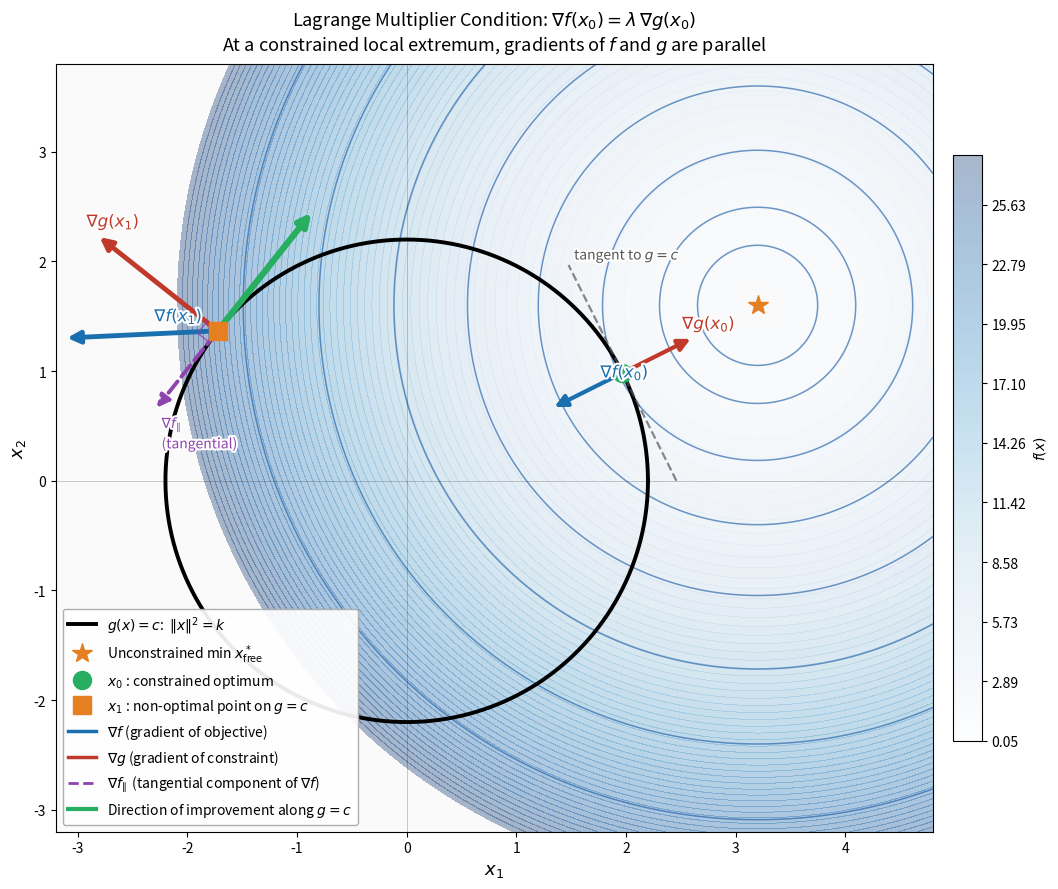

Python code for this plot: (Note: this script raises an exception after producing the figure.)
import numpy as np
import matplotlib.pyplot as plt
import matplotlib.patheffects as pe
import matplotlib.patches as mpatches
from matplotlib.lines import Line2D

# ── Setup ──────────────────────────────────────────────────────────────────────
# f(x) = ||x - x_free||^2   (bowl, minimum at x_free)
# g(x) = ||x||^2 = k        (circular constraint, radius r)
#
# Constrained optimum x0: point on circle closest to x_free.
# Non-optimal x1: another point on the circle where ∇f is NOT parallel to ∇g.
# ──────────────────────────────────────────────────────────────────────────────

x_free = np.array([3.2, 1.6])   # unconstrained minimum of f
r      = 2.2                     # constraint radius  (||x||^2 = k = r^2)

def f(x, y):       return (x - x_free[0])**2 + (y - x_free[1])**2
def grad_f(p):     return 2 * (p - x_free)
def grad_g(p):     return 2 * p                  # ∇(||x||^2)
def tangent(p):                                  # unit tangent to circle at p
    t = np.array([-p[1], p[0]])
    return t / np.linalg.norm(t)

# Constrained optimum (projection of x_free onto circle)
x0 = x_free / np.linalg.norm(x_free) * r

# Non-optimal: rotate ~115° from x0 on the circle
phi = np.arctan2(x0[1], x0[0]) + np.radians(115)
x1  = np.array([r * np.cos(phi), r * np.sin(phi)])

# ── Grid for contours ──────────────────────────────────────────────────────────
xs = np.linspace(-3.2, 4.8, 400)
ys = np.linspace(-3.2, 3.8, 400)
X, Y = np.meshgrid(xs, ys)
F    = f(X, Y)

# ── Figure ─────────────────────────────────────────────────────────────────────
fig, ax = plt.subplots(figsize=(11, 9))
fig.patch.set_facecolor("white")
ax.set_facecolor("#fafafa")

# Filled contour (loss landscape)
lvl_fill = np.linspace(0.05, 28, 60)
cf = ax.contourf(X, Y, F, levels=lvl_fill, cmap="Blues", alpha=0.35, zorder=0)

# Contour lines
lvl_line = [0.3, 0.8, 2, 4, 7, 11, 16, 22]
ax.contour(X, Y, F, levels=lvl_line, colors="#2060a8", linewidths=1.1,
           alpha=0.65, zorder=1)

# Constraint circle
theta = np.linspace(0, 2 * np.pi, 600)
ax.plot(r * np.cos(theta), r * np.sin(theta),
        color="black", linewidth=2.8, zorder=3,
        label=r"$g(x)=c$:  $\|x\|^2 = k$")

# Unconstrained minimum
ax.plot(*x_free, "*", color="#e67e22", markersize=15, zorder=8,
        label=r"Unconstrained min $x^*_\mathrm{free}$")

# ── Helper: draw a gradient arrow ─────────────────────────────────────────────
def draw_arrow(ax, base, vec, color, lw=2.5, ls="-", alpha=1.0, zorder=6):
    ax.annotate("",
                xy=base + vec, xytext=base,
                arrowprops=dict(arrowstyle="-|>",
                                color=color, lw=lw,
                                linestyle=ls,
                                mutation_scale=18),
                zorder=zorder, alpha=alpha)

def label(ax, pos, txt, color, dx=0.0, dy=0.0, fs=12, bold=False):
    fw = "bold" if bold else "normal"
    ax.text(pos[0] + dx, pos[1] + dy, txt, color=color,
            fontsize=fs, fontweight=fw,
            path_effects=[pe.withStroke(linewidth=3, foreground="white")],
            zorder=12)

SCALE_OPT  = 0.72   # arrow display length at x0
SCALE_NOPT = 1.4    # arrow display length at x1

# ══════════════════════════════════════════════════════════════════════════════
#  PANEL A — Constrained optimum x0
# ══════════════════════════════════════════════════════════════════════════════
gf0 = grad_f(x0);  gf0_u = gf0 / np.linalg.norm(gf0) * SCALE_OPT
gg0 = grad_g(x0);  gg0_u = gg0 / np.linalg.norm(gg0) * SCALE_OPT
tan0 = tangent(x0)

ax.plot(*x0, "o", color="#27ae60", markersize=13, zorder=9,
        label=r"$x_0$ : constrained optimum")

# Tangent line at x0
tlen = 1.1
ax.plot([x0[0] - tlen*tan0[0], x0[0] + tlen*tan0[0]],
        [x0[1] - tlen*tan0[1], x0[1] + tlen*tan0[1]],
        "--", color="#555555", linewidth=1.6, alpha=0.7, zorder=4)
label(ax, x0 + tlen*tan0, "tangent to $g=c$",
      "#555555", dx=0.05, dy=0.05, fs=10)

# ∇f and ∇g arrows (overlapping = parallel)
draw_arrow(ax, x0, gf0_u, "#1a6faf", lw=3.0)
draw_arrow(ax, x0, gg0_u, "#c0392b", lw=3.0)

label(ax, x0 + gf0_u * 0.5, r"$\nabla f(x_0)$", "#1a6faf", dx=0.12, dy=0.12, bold=True)
label(ax, x0 + gg0_u, r"$\nabla g(x_0)$", "#c0392b", dx=-0.1, dy=0.08, bold=True)


# ══════════════════════════════════════════════════════════════════════════════
#  PANEL B — Non-optimal point x1
# ══════════════════════════════════════════════════════════════════════════════
gf1 = grad_f(x1);  gf1_u = gf1 / np.linalg.norm(gf1) * SCALE_NOPT
gg1 = grad_g(x1);  gg1_u = gg1 / np.linalg.norm(gg1) * SCALE_NOPT
tan1 = tangent(x1)

# Decompose ∇f into tangential + normal components
gf1_tang_scalar = np.dot(gf1_u, tan1)
gf1_norm_scalar = np.dot(gf1_u, x1 / np.linalg.norm(x1))

gf1_tang_vec = gf1_tang_scalar * tan1
gf1_norm_vec = gf1_norm_scalar * (x1 / np.linalg.norm(x1))

ax.plot(*x1, "s", color="#e67e22", markersize=13, zorder=9,
        label=r"$x_1$ : non-optimal point on $g=c$")

# ∇f full arrow
draw_arrow(ax, x1, gf1_u, "#1a6faf", lw=3.5, alpha=1.0)
label(ax, x1 + gf1_u * 0.5, r"$\nabla f(x_1)$", "#1a6faf", dx=0.12, dy=0.12, bold=True)

# ∇g arrow
draw_arrow(ax, x1, gg1_u, "#c0392b", lw=3.5, alpha=1.0)
label(ax, x1 + gg1_u, r"$\nabla g(x_1)$", "#c0392b", dx=-0.1, dy=0.08, bold=True)

# Tangential component (purple dashed)
draw_arrow(ax, x1, gf1_tang_vec, "#8e44ad", lw=2.8, ls="dashed", zorder=7)
label(ax, x1 + gf1_tang_vec,
      r"$\nabla f_{\!\parallel}$" + "\n(tangential)",
      "#8e44ad", dx=0.06, dy=-0.35, fs=10)


# Right-angle tick between tangential and normal components
perp_scale = 0.13
v1 = tan1 * perp_scale
v2 = (x1 / np.linalg.norm(x1)) * perp_scale
corner = x1 + v1 + v2
ax.plot([x1[0]+v1[0], corner[0], x1[0]+v2[0]],
        [x1[1]+v1[1], corner[1], x1[1]+v2[1]],
        color="#8e44ad", linewidth=1.2, alpha=0.7, zorder=8)

# Straight arrow showing direction of improvement along constraint (opposite to ∇f_‖)
improve_vec = -np.sign(gf1_tang_scalar) * tan1 * SCALE_NOPT
draw_arrow(ax, x1, improve_vec, "#27ae60", lw=4.5, zorder=5)



# ── Labels, axes, legend ───────────────────────────────────────────────────────
ax.set_xlim(-3.2, 4.8)
ax.set_ylim(-3.2, 3.8)
ax.set_aspect("equal")
ax.axhline(0, color="k", linewidth=0.4, alpha=0.35)
ax.axvline(0, color="k", linewidth=0.4, alpha=0.35)
ax.set_xlabel(r"$x_1$", fontsize=13)
ax.set_ylabel(r"$x_2$", fontsize=13)
ax.set_title(
    r"Lagrange Multiplier Condition: $\nabla f(x_0) = \lambda\,\nabla g(x_0)$"
    "\n"
    r"At a constrained local extremum, gradients of $f$ and $g$ are parallel",
    fontsize=13, pad=10)

# Custom legend
legend_extras = [
    Line2D([0],[0], color="#1a6faf", linewidth=2.5,
           label=r"$\nabla f$ (gradient of objective)"),
    Line2D([0],[0], color="#c0392b", linewidth=2.5,
           label=r"$\nabla g$ (gradient of constraint)"),
    Line2D([0],[0], color="#8e44ad", linewidth=2.0, linestyle="--",
           label=r"$\nabla f_{\!\parallel}$ (tangential component of $\nabla f$)"),
    Line2D([0],[0], color="#27ae60", linewidth=3.0,
           label=r"Direction of improvement along $g=c$"),
]
handles, labels_leg = ax.get_legend_handles_labels()
ax.legend(handles=handles + legend_extras,
          labels=labels_leg + [h.get_label() for h in legend_extras],
          fontsize=10, loc="lower left", framealpha=0.92, edgecolor="#aaaaaa")

plt.colorbar(cf, ax=ax, fraction=0.03, pad=0.02, label=r"$f(x)$")
plt.tight_layout()
plt.savefig("outputs/lagrange_gradient_condition.png", dpi=150, bbox_inches="tight")
plt.show()
